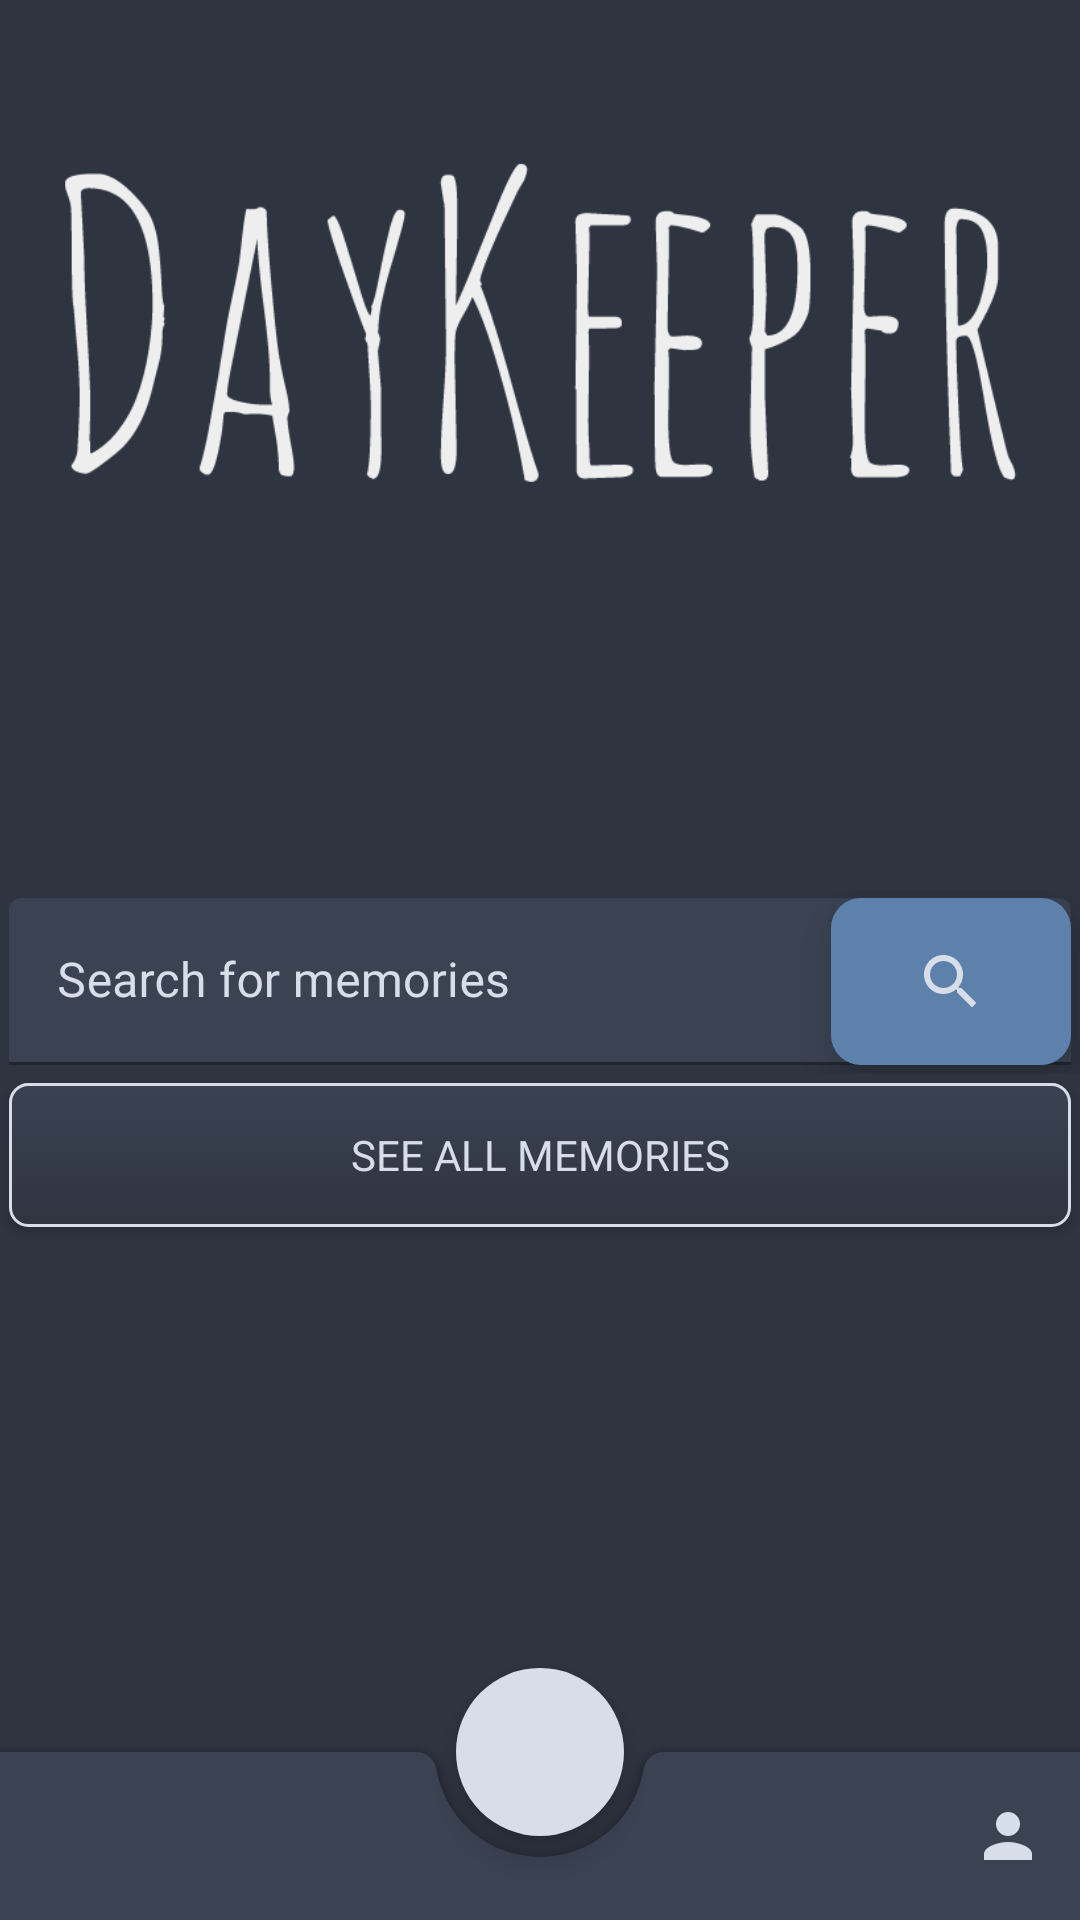

Produce the Android XML layout that renders to this screen, including the resource entries it uses.
<!-- AndroidManifest.xml: application theme AppTheme -->
<!-- res/layout/activity_main.xml -->
<?xml version="1.0" encoding="utf-8"?>
<androidx.constraintlayout.widget.ConstraintLayout
    xmlns:android="http://schemas.android.com/apk/res/android"
    xmlns:app="http://schemas.android.com/apk/res-auto"
    xmlns:tools="http://schemas.android.com/tools"
    android:layout_width="match_parent"
    android:layout_height="match_parent"
    tools:context=".MainActivity"
    android:background="@color/colorBackground">

    <ImageView
        android:id="@+id/titleApp"
        android:layout_width="match_parent"
        android:layout_height="200dp"
        android:layout_alignParentTop="true"
        android:layout_marginStart="16dp"
        android:layout_marginTop="16dp"
        android:layout_marginEnd="16dp"
        android:contentDescription="@string/app_name"
        android:src="@drawable/daykeeper"
        app:layout_constraintEnd_toEndOf="parent"
        app:layout_constraintStart_toStartOf="parent"
        app:layout_constraintTop_toTopOf="parent" />

    <TextView
        android:id="@+id/todayDate"
        android:layout_width="match_parent"
        android:layout_height="wrap_content"
        android:layout_below="@+id/titleApp"
        android:gravity="center"
        android:textSize="24sp"
        app:layout_constraintTop_toBottomOf="@+id/titleApp" />

    <RelativeLayout
        android:id="@+id/search_relative_layout"
        android:layout_width="match_parent"
        android:layout_height="wrap_content"
        android:layout_centerInParent="true"
        android:layout_marginTop="48dp"
        app:layout_constraintTop_toBottomOf="@+id/todayDate">

        <com.google.android.material.textfield.TextInputLayout
            android:id="@+id/textFieldSearch"
            style="@style/AppTheme.TextLayout"
            app:boxBackgroundColor="@color/colorPrimary"
            android:layout_width="match_parent"
            android:layout_height="wrap_content"
            android:layout_margin="3dp"
            android:hint="@string/search">

            <com.google.android.material.textfield.TextInputEditText
                android:id="@+id/textFieldSearchText"
                android:layout_width="match_parent"
                android:layout_height="wrap_content"
                android:imeOptions="actionSearch"
                android:inputType="text"
                android:lines="1"
                android:textColor="@color/colorAccent" />
        </com.google.android.material.textfield.TextInputLayout>

        <ImageButton
            android:id="@+id/button_search_drawable"
            android:layout_width="80dp"
            android:layout_height="wrap_content"
            android:layout_alignTop="@id/textFieldSearch"
            android:layout_alignEnd="@id/textFieldSearch"
            android:layout_alignBottom="@id/textFieldSearch"
            android:background="@drawable/search_button"
            android:src="@drawable/ic_baseline_search_24"
            android:translationZ="10dp"/>
    </RelativeLayout>

    <Button
        android:id="@+id/all_memories_view_button"
        android:layout_width="match_parent"
        android:layout_height="wrap_content"
        android:layout_below="@id/search_relative_layout"
        android:layout_margin="3dp"
        android:background="@drawable/button_bg"
        android:text="@string/all_memories_view"
        app:layout_constraintTop_toBottomOf="@+id/search_relative_layout" />

    <androidx.coordinatorlayout.widget.CoordinatorLayout
        android:layout_width="match_parent"
        android:layout_height="match_parent"
        android:layout_below="@+id/todayDate"
        android:layout_alignParentBottom="true"
        app:layout_constraintBottom_toBottomOf="parent"
        app:layout_constraintStart_toStartOf="parent">

        <com.google.android.material.bottomappbar.BottomAppBar
            android:id="@+id/bottom_app_bar"
            style="@style/BottomAppBar"
            android:layout_width="match_parent"
            android:layout_height="wrap_content"
            android:layout_gravity="bottom"
            app:elevation="5dp"
            android:background="@drawable/button_bg"
            app:fabAlignmentMode="center"
            app:fabCradleMargin="7dp"
            app:fabCradleRoundedCornerRadius="7dp"
            app:menu="@menu/bottom_menu">
        </com.google.android.material.bottomappbar.BottomAppBar>

        <com.google.android.material.floatingactionbutton.FloatingActionButton
            android:id="@+id/fab"
            android:layout_width="wrap_content"
            android:layout_height="wrap_content"
            android:elevation="5dp"
            android:backgroundTint="@color/colorAccent"
            android:src="@drawable/ic_baseline_add_24"
            app:borderWidth="0dp"
            app:layout_anchor="@id/bottom_app_bar" />

    </androidx.coordinatorlayout.widget.CoordinatorLayout>
</androidx.constraintlayout.widget.ConstraintLayout>
<!-- resources referenced by this layout -->
<resources>
  <color name="colorAccent">#D8DEE9</color>
  <color name="colorBackground">#2E3440</color>
  <color name="colorPrimary">#3B4252</color>
  <!-- drawable ic_baseline_search_24 (drawable) -->
  <vector android:height="24dp" android:tint="#D8DEE9"
      android:viewportHeight="24" android:viewportWidth="24"
      android:width="24dp" xmlns:android="http://schemas.android.com/apk/res/android">
      <path android:fillColor="@android:color/white" android:pathData="M15.5,14h-0.79l-0.28,-0.27C15.41,12.59 16,11.11 16,9.5 16,5.91 13.09,3 9.5,3S3,5.91 3,9.5 5.91,16 9.5,16c1.61,0 3.09,-0.59 4.23,-1.57l0.27,0.28v0.79l5,4.99L20.49,19l-4.99,-5zM9.5,14C7.01,14 5,11.99 5,9.5S7.01,5 9.5,5 14,7.01 14,9.5 11.99,14 9.5,14z"/>
  </vector>
  <!-- drawable search_button (drawable) -->
  <?xml version="1.0" encoding="utf-8"?>
  <shape xmlns:android="http://schemas.android.com/apk/res/android">
      <solid android:color="@color/colorDetail" />
      <corners android:radius="10dp" />
  </shape>
  <string name="all_memories_view">See all memories</string>
  <string name="app_name">DayKeeper</string>
  <string name="search">Search for memories</string>
  <style name="AppTheme.TextLayout" parent="Widget.MaterialComponents.TextInputLayout.FilledBox">
          <item name="boxBackgroundColor">@color/colorPrimaryDark</item>
          <item name="boxStrokeColor">@color/colorAdvanced</item>
          <item name="boxStrokeWidth">1dp</item>
          <item name="background">@android:color/transparent</item>
          <item name="hintTextColor">@color/colorAccent</item>
          <item name="startIconTint">@color/colorAccent</item>
          <item name="android:textColorHint">@color/colorAccent</item>
          <item name="endIconTint">@color/colorError</item>
      </style>
  <style name="BottomAppBar" parent="Widget.MaterialComponents.BottomAppBar.Colored">
          <item name="colorPrimary">@color/colorPrimaryDark</item>
          <item name="colorAccent">@color/colorDetail</item>
          <item name="backgroundTint">@color/colorPrimary</item>
          <item name="fontFamily">@font/rubik</item>
      </style>
  <color name="colorDetail">#5E81AC</color>
  <color name="colorPrimaryDark">#2E3440</color>
  <color name="colorAdvanced">#D08770</color>
  <color name="colorError">#BF616A</color>
  <style name="TextAppearance.App.Subtitle1" parent="TextAppearance.MaterialComponents.Subtitle1">
          <item name="fontFamily">@font/rubik</item>
          <item name="android:fontFamily">@font/rubik</item>
      </style>
  <style name="TextAppearance.App.Caption" parent="TextAppearance.MaterialComponents.Caption">
          <item name="fontFamily">@font/</item>
          <item name="android:fontFamily">@font/rubik</item>
      </style>
  <style name="ShapeAppearance.App.SmallComponent" parent="ShapeAppearance.MaterialComponents.SmallComponent">
          <item name="cornerFamily">rounded</item>
          <item name="cornerSize">4dp</item>
      </style>
  <style name="ShapeAppearance.App.MediumComponent" parent="ShapeAppearance.MaterialComponents.MediumComponent">
          <item name="cornerFamily">cut</item>
          <item name="cornerSize">8dp</item>
      </style>
  <style name="AppTheme.Cards" parent="Widget.MaterialComponents.CardView">
          <item name="cardElevation">4dp</item>
          <item name="cardBackgroundColor">@color/colorPrimary</item>
      </style>
</resources>
